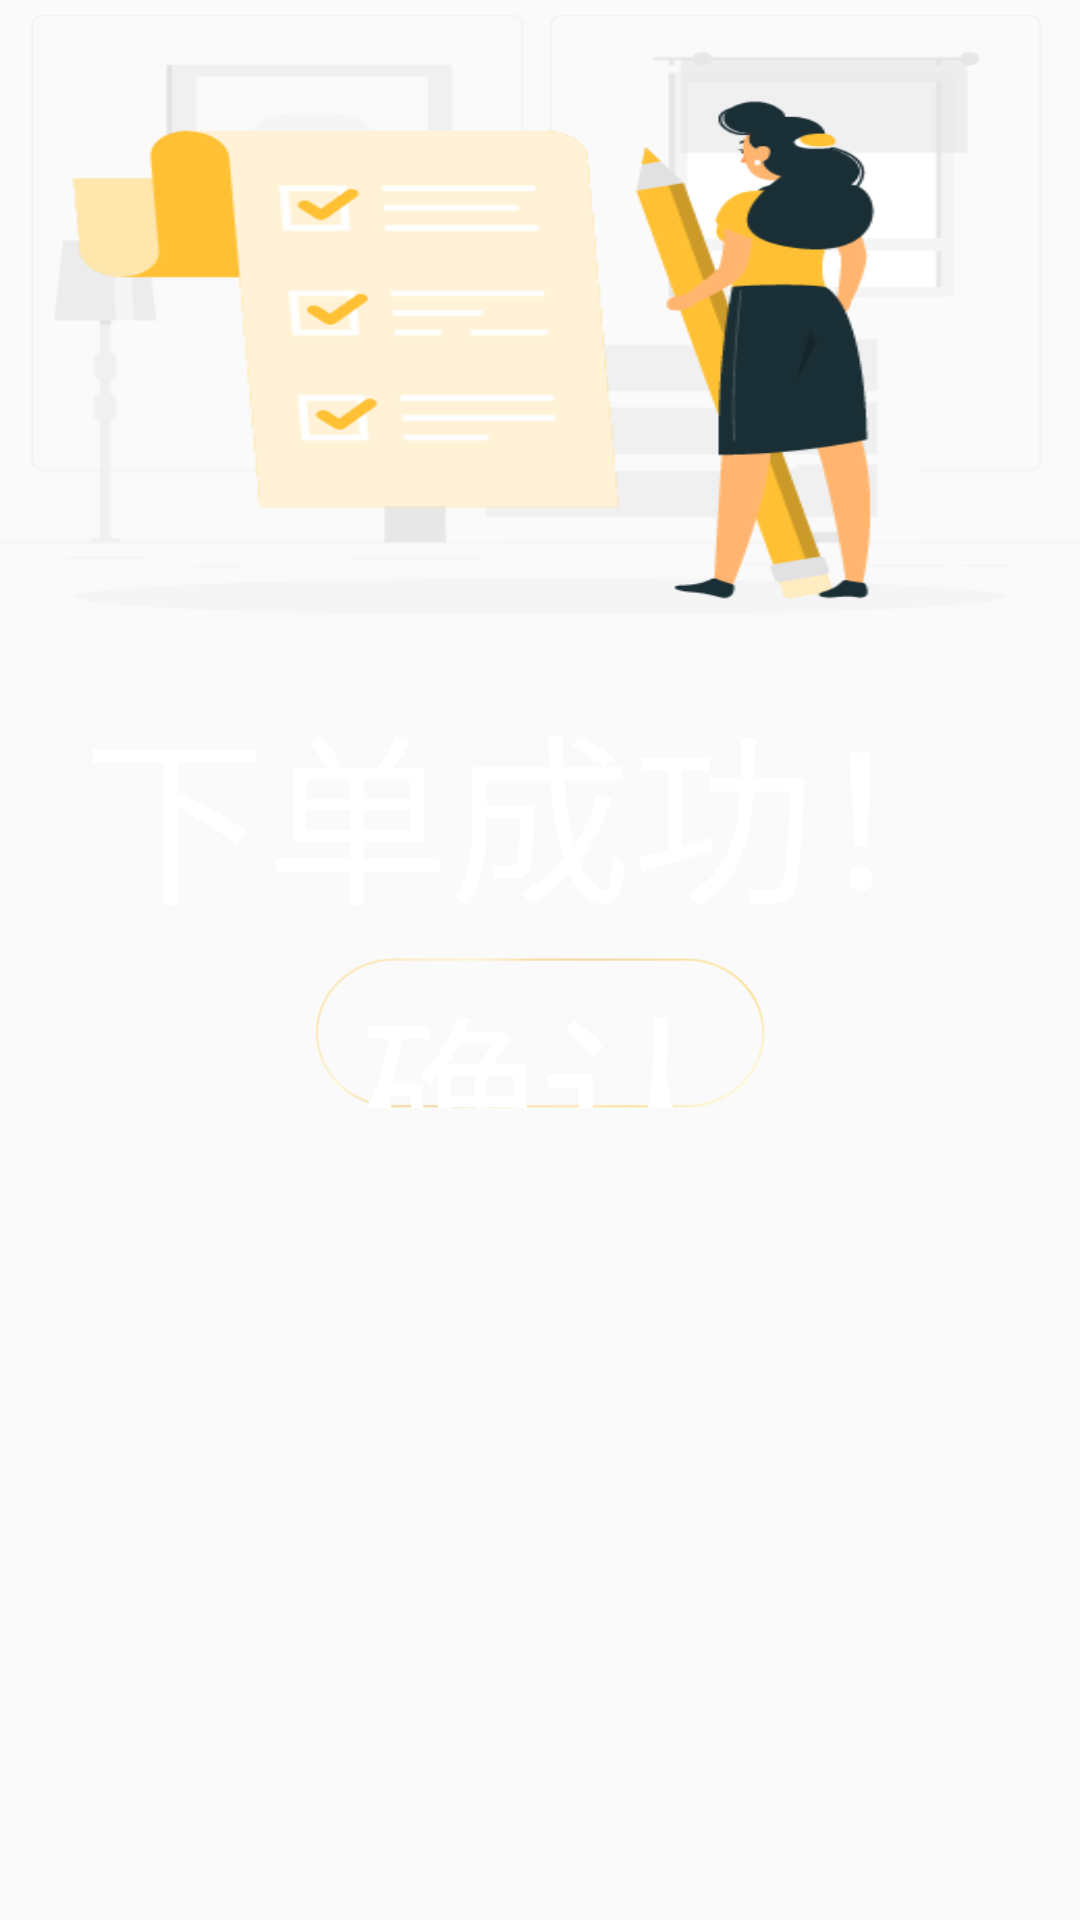

Android layout source for this screen:
<!-- AndroidManifest.xml: application theme Theme.Mall -->
<!-- res/layout/pay_fragment.xml -->
<?xml version="1.0" encoding="utf-8"?>
<LinearLayout
    xmlns:android="http://schemas.android.com/apk/res/android"
    android:layout_width="wrap_content"
    android:layout_height="wrap_content"
    android:orientation="vertical"
    android:background="@drawable/account_bg">


    <ImageView
        android:id="@+id/image_view"
        android:layout_width="400sp"
        android:layout_height="200sp"
        android:background="@drawable/account_image"
        android:layout_margin="5dp"
        android:layout_gravity="center"
        />
    <TextView
        android:layout_width="match_parent"
        android:layout_height="wrap_content"
        android:layout_marginTop="15.5dp"
        android:gravity="center_horizontal"
        android:text="下单成功！"
        android:textColor="#fff"
        android:textSize="@dimen/dimenx_61dp" />

    <Button
        android:id="@+id/pay_succeed"
        android:layout_width="150sp"
        android:layout_height="50sp"
        android:layout_gravity="center"
        android:layout_margin="5dp"
        android:text="确认"
        android:textColor="#fff"
        android:textSize="@dimen/dimenx_61dp"
        android:focusable="true"
        android:focusableInTouchMode="true"
        android:background="@drawable/selector_btn"
        />

</LinearLayout>
<!-- resources referenced by this layout -->
<resources>
  <dimen name="dimenx_61dp">61dp</dimen>
  <!-- drawable account_image: png bitmap (drawable, 21793 bytes) -->
  <!-- drawable selector_btn (drawable) -->
  <?xml version="1.0" encoding="utf-8"?>
  <selector
    xmlns:android="http://schemas.android.com/apk/res/android">
      <item android:state_focused="true"
          android:drawable="@mipmap/select_btn_true"/>
  
  
  
  
      
      <item android:drawable="@mipmap/select_btn_false" />
  
  
  </selector>
  <style name="Theme.Mall" parent="Theme.MaterialComponents.DayNight.DarkActionBar.Bridge">
          
          <item name="colorPrimary">@color/purple_500</item>
          <item name="colorPrimaryVariant">@color/purple_700</item>
          <item name="colorOnPrimary">@color/white</item>
          
          <item name="colorSecondary">@color/teal_200</item>
          <item name="colorSecondaryVariant">@color/teal_700</item>
          <item name="colorOnSecondary">@color/black</item>
          
          <item name="android:statusBarColor" tools:targetApi="l">?attr/colorPrimaryVariant</item>
          
      </style>
  <color name="purple_500">#FF6200EE</color>
  <color name="purple_700">#FF3700B3</color>
  <color name="white">#FFFFFFFF</color>
  <color name="teal_200">#FF03DAC5</color>
  <color name="teal_700">#FF018786</color>
  <color name="black">#FF000000</color>
</resources>
